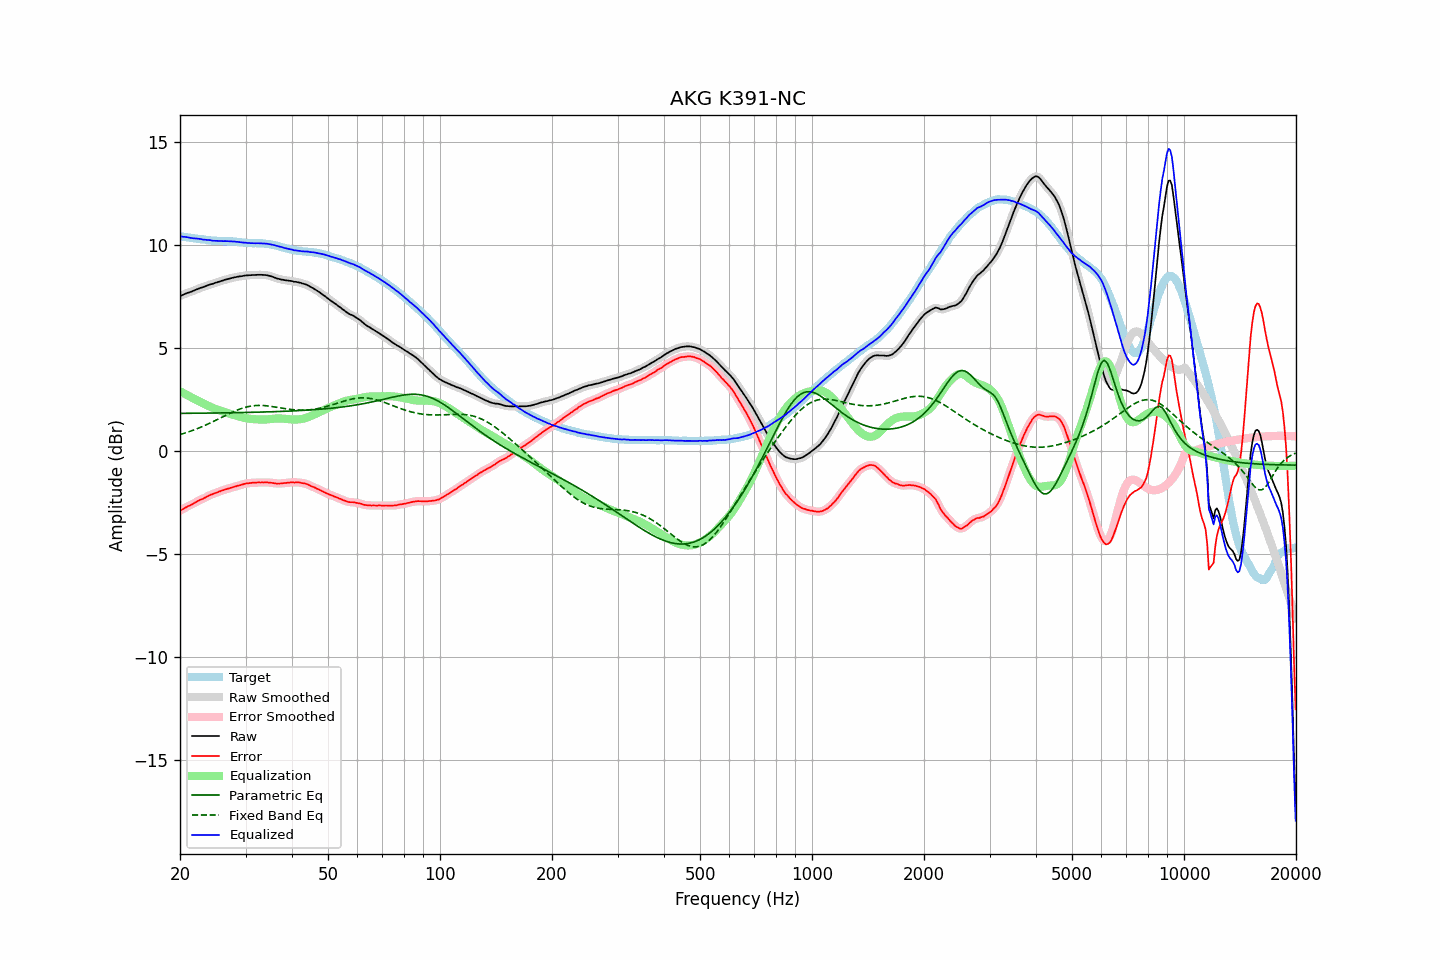

Values plotted in this chart, from the file beside it:
frequency, raw, error, smoothed, error_smoothed, equalization, parametric_eq, fixed_band_eq, equalized_raw, equalized_smoothed, target
20.00, 7.53, -2.90, 7.53, -2.90, 2.90, 1.82, 0.80, 10.43, 10.43, 10.43
20.20, 7.56, -2.86, 7.56, -2.86, 2.86, 1.83, 0.82, 10.42, 10.42, 10.42
20.40, 7.59, -2.82, 7.60, -2.81, 2.82, 1.83, 0.84, 10.41, 10.41, 10.41
20.61, 7.63, -2.77, 7.63, -2.77, 2.77, 1.83, 0.87, 10.40, 10.40, 10.40
20.81, 7.66, -2.73, 7.66, -2.73, 2.73, 1.83, 0.89, 10.39, 10.39, 10.39
21.02, 7.69, -2.69, 7.69, -2.69, 2.69, 1.83, 0.92, 10.38, 10.38, 10.38
21.23, 7.71, -2.66, 7.71, -2.65, 2.65, 1.83, 0.95, 10.36, 10.36, 10.37
21.44, 7.74, -2.61, 7.74, -2.61, 2.61, 1.83, 0.97, 10.35, 10.35, 10.35
21.66, 7.77, -2.57, 7.77, -2.57, 2.57, 1.83, 1.00, 10.34, 10.34, 10.34
21.87, 7.80, -2.53, 7.80, -2.53, 2.53, 1.83, 1.03, 10.33, 10.33, 10.33
22.09, 7.84, -2.48, 7.84, -2.48, 2.49, 1.83, 1.06, 10.33, 10.32, 10.32
22.31, 7.87, -2.44, 7.87, -2.44, 2.45, 1.83, 1.09, 10.32, 10.32, 10.31
22.54, 7.90, -2.40, 7.90, -2.40, 2.41, 1.83, 1.12, 10.31, 10.31, 10.30
22.76, 7.93, -2.36, 7.93, -2.36, 2.37, 1.83, 1.16, 10.30, 10.29, 10.29
22.99, 7.95, -2.34, 7.95, -2.33, 2.33, 1.84, 1.19, 10.28, 10.28, 10.29
23.22, 7.98, -2.30, 7.98, -2.29, 2.29, 1.84, 1.22, 10.27, 10.27, 10.28
23.45, 8.01, -2.25, 8.01, -2.26, 2.25, 1.84, 1.26, 10.26, 10.26, 10.26
23.69, 8.04, -2.21, 8.04, -2.21, 2.21, 1.84, 1.29, 10.25, 10.26, 10.25
23.92, 8.07, -2.17, 8.07, -2.17, 2.18, 1.84, 1.33, 10.25, 10.25, 10.24
24.16, 8.10, -2.13, 8.09, -2.14, 2.14, 1.84, 1.37, 10.24, 10.24, 10.23
24.40, 8.11, -2.11, 8.12, -2.10, 2.11, 1.84, 1.40, 10.22, 10.23, 10.22
24.65, 8.14, -2.08, 8.14, -2.08, 2.08, 1.84, 1.44, 10.22, 10.22, 10.22
24.89, 8.17, -2.04, 8.17, -2.05, 2.04, 1.84, 1.48, 10.21, 10.21, 10.22
25.14, 8.19, -2.02, 8.19, -2.02, 2.01, 1.84, 1.52, 10.21, 10.21, 10.21
25.39, 8.22, -1.98, 8.22, -1.99, 1.99, 1.85, 1.56, 10.21, 10.20, 10.20
25.65, 8.24, -1.96, 8.24, -1.96, 1.96, 1.85, 1.60, 10.20, 10.20, 10.20
25.91, 8.27, -1.93, 8.27, -1.93, 1.93, 1.85, 1.64, 10.20, 10.20, 10.20
26.16, 8.29, -1.91, 8.29, -1.90, 1.90, 1.85, 1.68, 10.20, 10.20, 10.20
26.43, 8.32, -1.87, 8.32, -1.88, 1.88, 1.85, 1.72, 10.20, 10.20, 10.19
26.69, 8.34, -1.85, 8.34, -1.85, 1.85, 1.85, 1.75, 10.19, 10.19, 10.19
26.96, 8.36, -1.83, 8.36, -1.83, 1.83, 1.85, 1.79, 10.19, 10.19, 10.19
27.23, 8.38, -1.81, 8.38, -1.81, 1.81, 1.85, 1.83, 10.19, 10.19, 10.19
27.50, 8.40, -1.79, 8.40, -1.78, 1.78, 1.86, 1.87, 10.18, 10.18, 10.19
27.77, 8.42, -1.76, 8.42, -1.76, 1.76, 1.86, 1.90, 10.18, 10.18, 10.18
28.05, 8.44, -1.73, 8.44, -1.74, 1.74, 1.86, 1.94, 10.18, 10.17, 10.17
28.33, 8.45, -1.72, 8.45, -1.71, 1.71, 1.86, 1.97, 10.16, 10.17, 10.17
28.62, 8.47, -1.69, 8.47, -1.69, 1.69, 1.86, 2.00, 10.16, 10.16, 10.16
28.90, 8.48, -1.67, 8.48, -1.67, 1.67, 1.86, 2.03, 10.15, 10.15, 10.15
29.19, 8.49, -1.65, 8.49, -1.65, 1.64, 1.87, 2.06, 10.14, 10.14, 10.14
29.48, 8.50, -1.63, 8.51, -1.63, 1.62, 1.87, 2.08, 10.13, 10.13, 10.13
29.78, 8.52, -1.60, 8.52, -1.60, 1.61, 1.87, 2.11, 10.13, 10.12, 10.12
30.08, 8.53, -1.58, 8.53, -1.59, 1.59, 1.87, 2.13, 10.12, 10.12, 10.11
30.38, 8.53, -1.58, 8.53, -1.57, 1.58, 1.87, 2.15, 10.11, 10.11, 10.11
30.68, 8.54, -1.56, 8.54, -1.56, 1.56, 1.87, 2.16, 10.11, 10.10, 10.10
30.99, 8.54, -1.56, 8.54, -1.56, 1.56, 1.88, 2.18, 10.10, 10.10, 10.10
31.30, 8.55, -1.55, 8.55, -1.55, 1.55, 1.88, 2.19, 10.10, 10.10, 10.10
31.61, 8.55, -1.54, 8.55, -1.55, 1.54, 1.88, 2.20, 10.09, 10.09, 10.09
31.93, 8.55, -1.55, 8.55, -1.54, 1.54, 1.88, 2.21, 10.09, 10.09, 10.10
32.24, 8.56, -1.53, 8.56, -1.54, 1.54, 1.88, 2.21, 10.10, 10.09, 10.09
32.57, 8.56, -1.53, 8.56, -1.53, 1.53, 1.89, 2.21, 10.09, 10.09, 10.09
32.89, 8.56, -1.53, 8.56, -1.53, 1.53, 1.89, 2.21, 10.09, 10.09, 10.10
33.22, 8.56, -1.53, 8.56, -1.53, 1.53, 1.89, 2.21, 10.09, 10.09, 10.09
33.55, 8.55, -1.53, 8.56, -1.53, 1.53, 1.89, 2.21, 10.08, 10.08, 10.09
33.89, 8.55, -1.52, 8.55, -1.53, 1.53, 1.89, 2.20, 10.08, 10.08, 10.07
34.23, 8.54, -1.52, 8.54, -1.53, 1.53, 1.90, 2.19, 10.07, 10.07, 10.07
34.57, 8.52, -1.54, 8.52, -1.53, 1.54, 1.90, 2.18, 10.06, 10.06, 10.06
34.92, 8.50, -1.54, 8.50, -1.54, 1.55, 1.90, 2.17, 10.05, 10.05, 10.04
35.27, 8.48, -1.55, 8.48, -1.55, 1.55, 1.90, 2.16, 10.04, 10.03, 10.03
35.62, 8.45, -1.56, 8.45, -1.56, 1.56, 1.91, 2.15, 10.01, 10.01, 10.01
35.97, 8.42, -1.58, 8.42, -1.57, 1.57, 1.91, 2.14, 9.99, 9.99, 10.00
... 635 more rows
